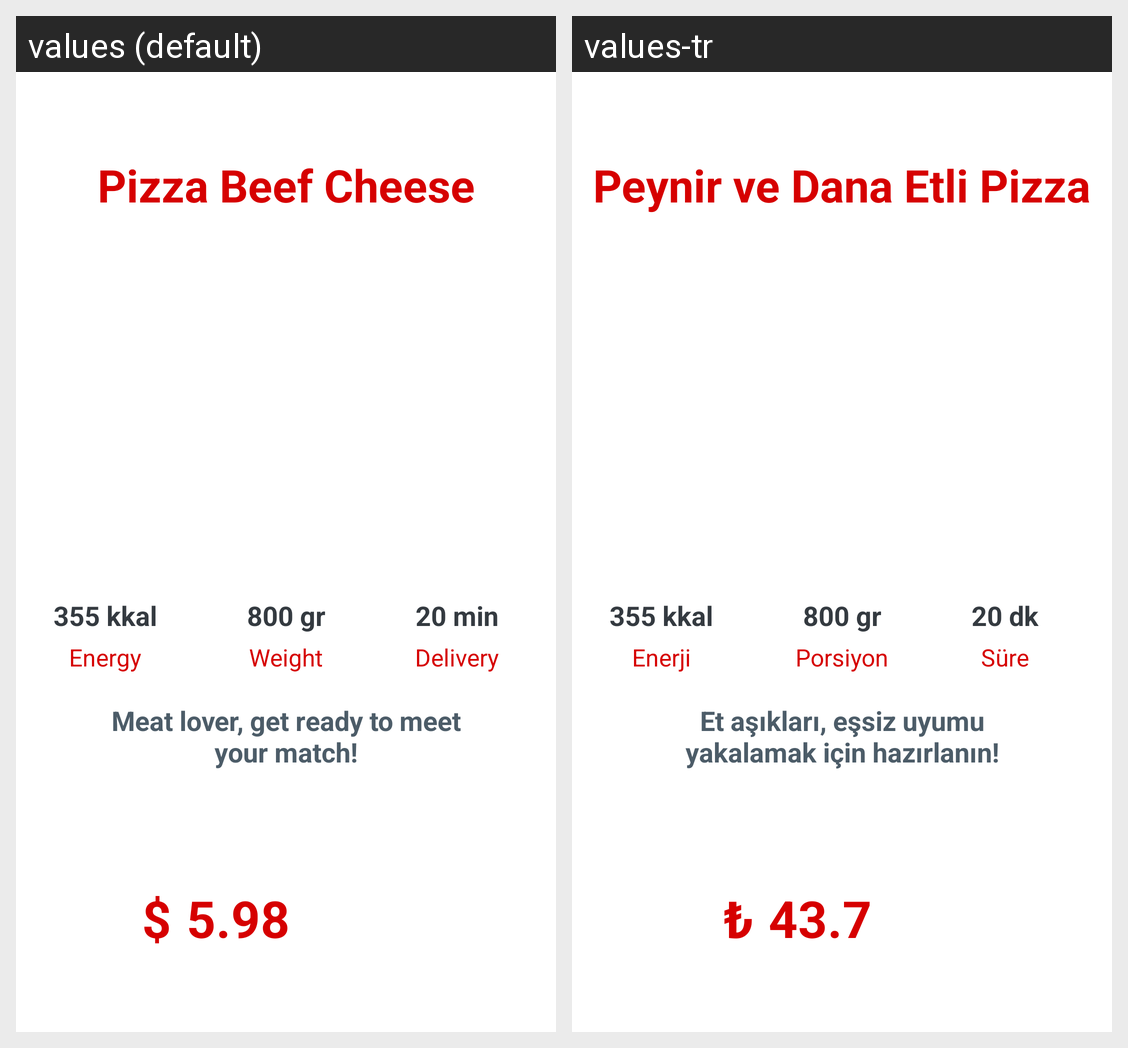

Here is an Android app screen in its default locale and in the app's own translations. Write out the translated-string differences for the strings that appear on this screen.
Android screen res/layout/activity_main.xml rendered under 2 locales, left to right: values (default), values-tr. Device: Nexus 5 (rendered at 1080×1920; each locale shown at half size, 540×960, under a caption strip naming it); theme Theme.BasicOrderUI.
Strings drawn on this screen, with the default value and each locale's value (text and hints the layout hard-codes, and strings that could not be matched under every locale, appear in the picture but are not listed):

pizza_beef_cheese
  values: Pizza Beef Cheese
  values-tr: Peynir ve Dana Etli Pizza

gr_800
  values: 800 gr
  values-tr: 800 gr

kkal_355
  values: 355 kkal
  values-tr: 355 kkal

minute_20
  values: 20 min
  values-tr: 20 dk

weight
  values: Weight
  values-tr: Porsiyon

energy
  values: Energy
  values-tr: Enerji

delivery
  values: Delivery
  values-tr: Süre

description_beefCheesePizza
  values: Meat lover, get ready to meet your match!
  values-tr: Et aşıkları, eşsiz uyumu yakalamak için hazırlanın!

price_pizza_beef_cheese
  values: 5.98
  values-tr: 43.7

money_symbol
  values: $
  values-tr: ₺
